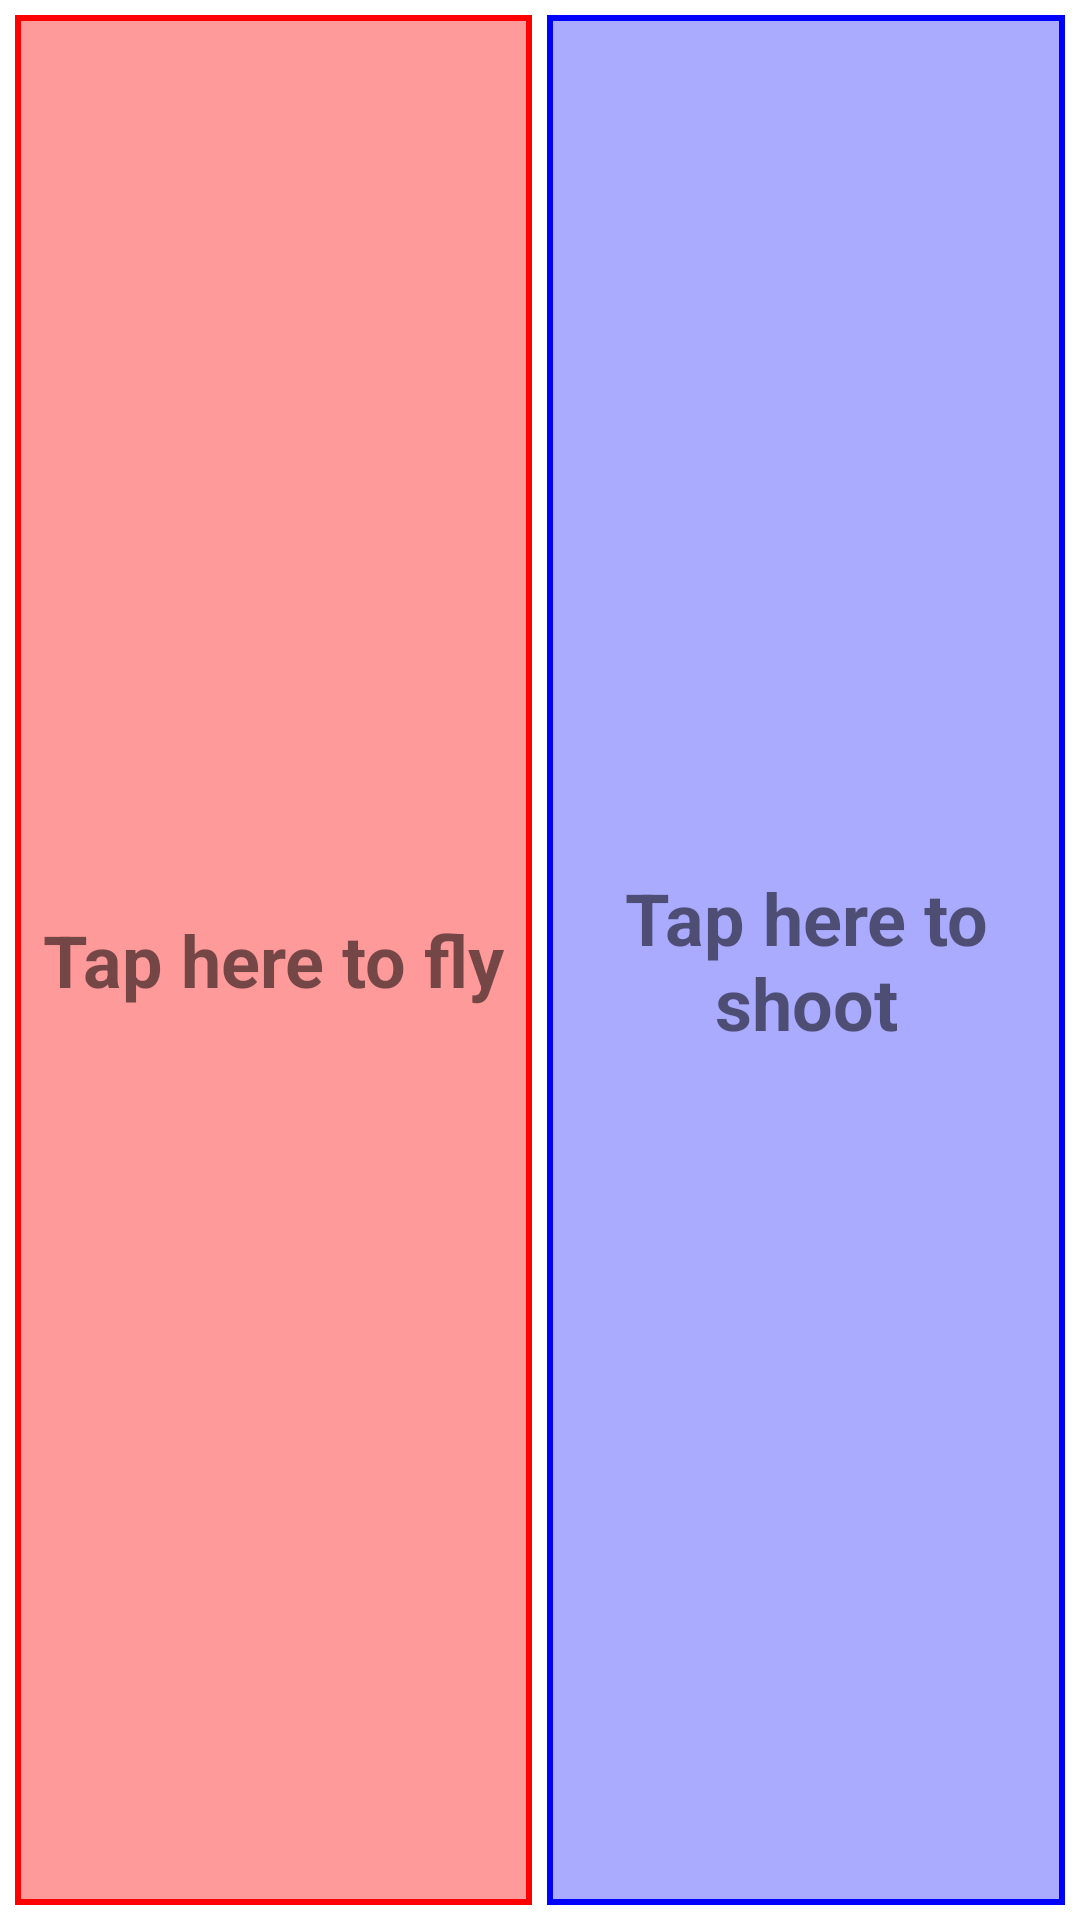

Layout XML and referenced resources for this Android screen:
<!-- AndroidManifest.xml: application theme Theme.First2DGame -->
<!-- res/layout/activity_instructions.xml -->
<?xml version="1.0" encoding="utf-8"?>
<LinearLayout xmlns:android="http://schemas.android.com/apk/res/android"
    xmlns:app="http://schemas.android.com/apk/res-auto"
    xmlns:tools="http://schemas.android.com/tools"
    android:layout_width="match_parent"
    android:layout_height="match_parent"
    tools:context=".InstructionsActivity"
    android:background="@drawable/background"
    android:orientation="horizontal"
    android:padding="5dp">

    <TextView
        android:layout_width="0dp"
        android:layout_height="match_parent"
        android:layout_weight="1"
        android:text="@string/tap_here_to_fly"
        android:textSize="24sp"
        android:textStyle="bold"
        android:gravity="center"
        android:background="@drawable/red_border" />

    <TextView
        android:layout_width="0dp"
        android:layout_height="match_parent"
        android:layout_weight="1"
        android:background="@drawable/blue_border"
        android:text="@string/tap_here_to_shoot"
        android:textSize="24sp"
        android:textStyle="bold"
        android:gravity="center"
        android:layout_marginStart="5dp"/>

</LinearLayout>
<!-- resources referenced by this layout -->
<resources>
  <!-- drawable blue_border (drawable) -->
  <?xml version="1.0" encoding="utf-8"?>
  <shape xmlns:android="http://schemas.android.com/apk/res/android" android:shape="rectangle">
  
      <solid android:color="#550000FF"/>
      <stroke android:color="#0000FF" android:width="2dp"/>
  
  </shape>
  <!-- drawable red_border (drawable) -->
  <?xml version="1.0" encoding="utf-8"?>
  <shape xmlns:android="http://schemas.android.com/apk/res/android" android:shape="rectangle">
  
      <solid android:color="#65FF0000"/>
      <stroke android:color="#FF0000" android:width="2dp"/>
  
  </shape>
  <string name="tap_here_to_fly">Tap here to fly</string>
  <string name="tap_here_to_shoot">Tap here to shoot</string>
  <style name="Theme.First2DGame" parent="Theme.MaterialComponents.DayNight.NoActionBar">
          
          <item name="colorPrimary">@color/purple_500</item>
          <item name="colorPrimaryVariant">@color/purple_700</item>
          <item name="colorOnPrimary">@color/white</item>
          
          <item name="colorSecondary">@color/teal_200</item>
          <item name="colorSecondaryVariant">@color/teal_700</item>
          <item name="colorOnSecondary">@color/black</item>
          
          <item name="android:statusBarColor" tools:targetApi="l">?attr/colorPrimaryVariant</item>
          
  
          
          <item name="windowActionBar">false</item>
          <item name="windowNoTitle">true</item>
      </style>
  <!-- not gathered from this repository: default colours our renderer supplied (Android Studio template values) -->
  <color name="purple_500">#FF6200EE</color>
  <color name="purple_700">#FF3700B3</color>
  <color name="teal_200">#FF03DAC5</color>
  <color name="teal_700">#FF018786</color>
  <color name="black">#FF000000</color>
  <color name="white">#FFFFFFFF</color>
</resources>
